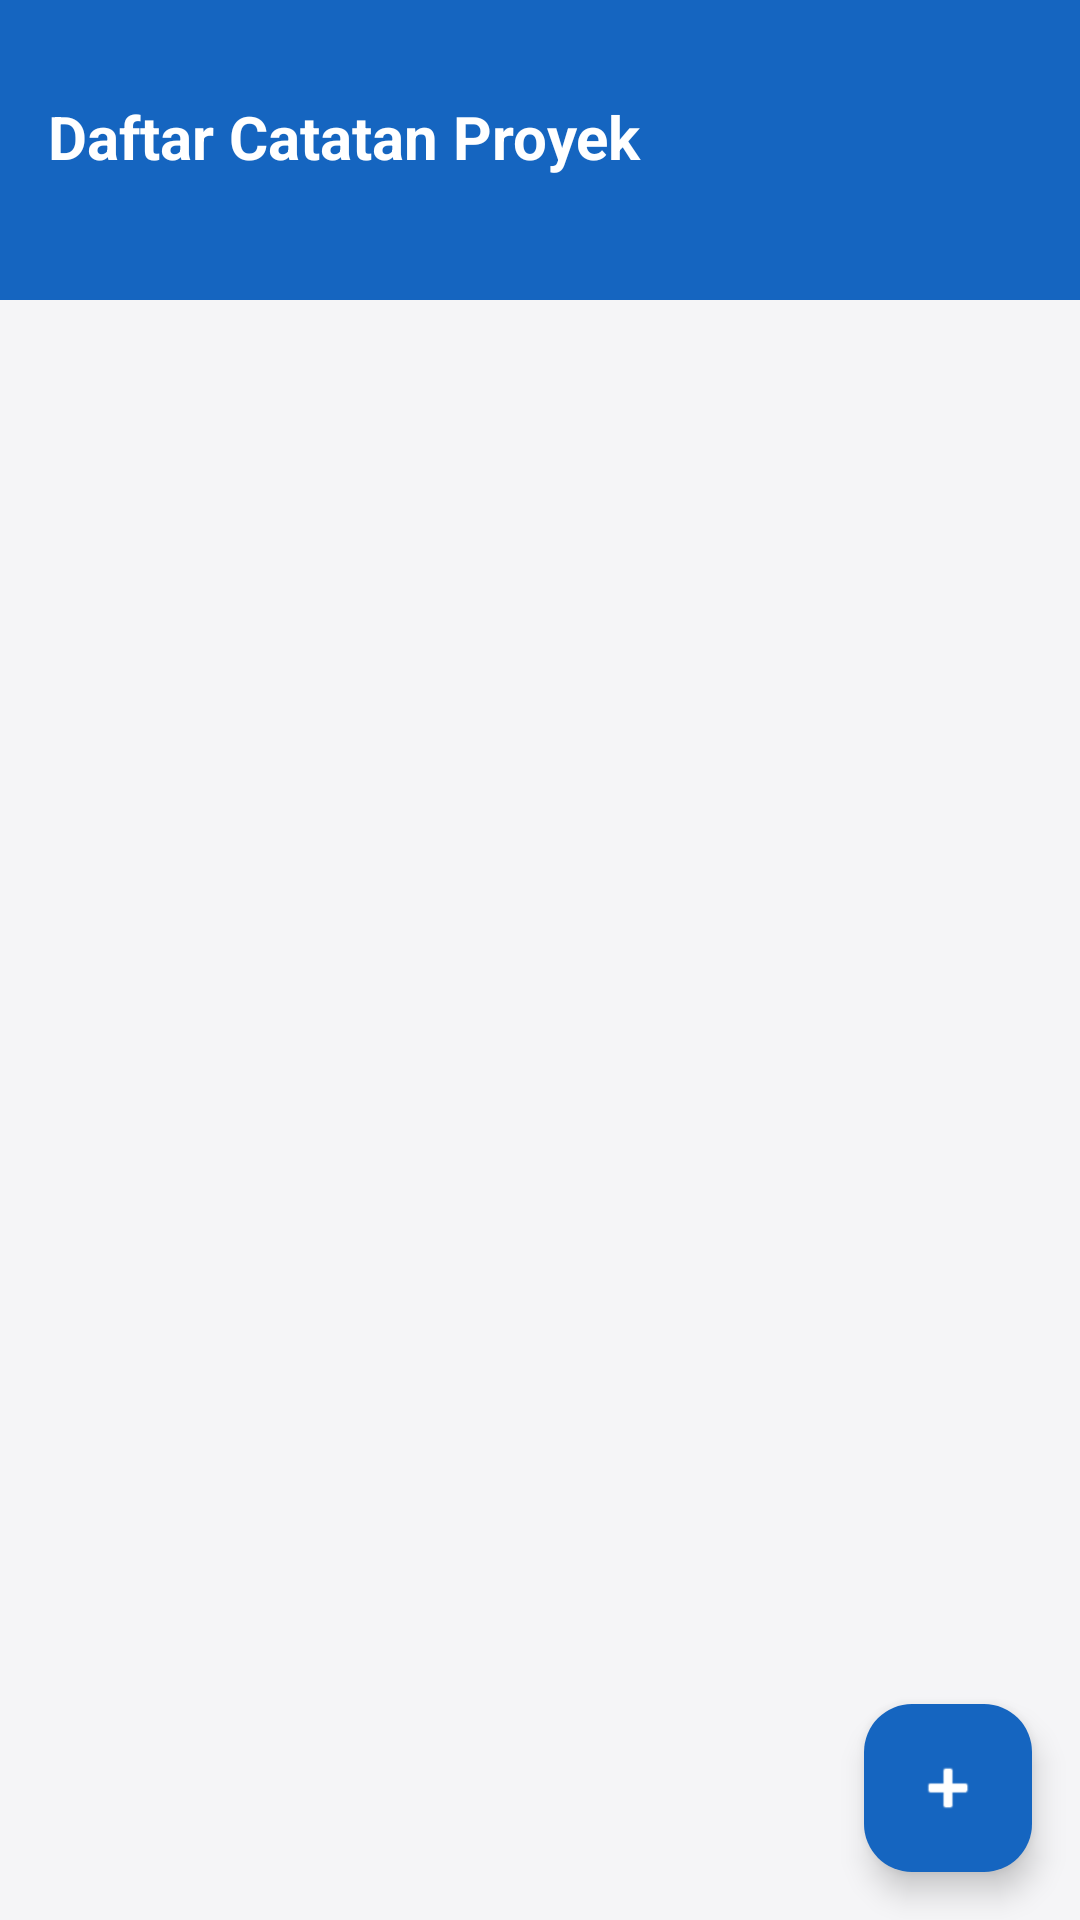

This screen was rendered from an Android layout file. Write that file and the resources it references.
<!-- AndroidManifest.xml: application theme Theme.Nisablossom -->
<!-- res/layout/fragment_note.xml -->
<?xml version="1.0" encoding="utf-8"?>
<androidx.constraintlayout.widget.ConstraintLayout
    xmlns:android="http://schemas.android.com/apk/res/android"
    xmlns:app="http://schemas.android.com/apk/res-auto"
    android:layout_width="match_parent"
    android:layout_height="match_parent"
    android:background="#F5F5F7"> 

    
    <View
        android:id="@+id/backgroundHeader"
        android:layout_width="0dp"
        android:layout_height="100dp"
        android:background="#1565C0"
        app:layout_constraintEnd_toEndOf="parent"
        app:layout_constraintStart_toStartOf="parent"
        app:layout_constraintTop_toTopOf="parent" />

    
    <TextView
        android:id="@+id/txtPageTitle"
        android:layout_width="wrap_content"
        android:layout_height="wrap_content"
        android:layout_marginStart="16dp"
        android:layout_marginTop="32dp"
        android:text="Daftar Catatan Proyek"
        android:textColor="@android:color/white"
        android:textSize="20sp"
        android:textStyle="bold"
        app:layout_constraintStart_toStartOf="parent"
        app:layout_constraintTop_toTopOf="parent" />

    
    <androidx.recyclerview.widget.RecyclerView
        android:id="@+id/rvNotes"
        android:layout_width="0dp"
        android:layout_height="0dp"
        android:layout_marginTop="16dp"
        android:padding="8dp"
        android:clipToPadding="false"
        app:layout_constraintTop_toBottomOf="@id/backgroundHeader"
        app:layout_constraintBottom_toBottomOf="parent"
        app:layout_constraintStart_toStartOf="parent"
        app:layout_constraintEnd_toEndOf="parent"/>

    
    <com.google.android.material.floatingactionbutton.FloatingActionButton
        android:id="@+id/fabAddNote"
        android:layout_width="wrap_content"
        android:layout_height="wrap_content"
        android:layout_margin="16dp"
        android:contentDescription="Tambah Note"
        android:src="@android:drawable/ic_input_add"
        app:backgroundTint="#1565C0"
        app:tint="@android:color/white"
        app:layout_constraintBottom_toBottomOf="parent"
        app:layout_constraintEnd_toEndOf="parent"/>

</androidx.constraintlayout.widget.ConstraintLayout>
<!-- resources referenced by this layout -->
<resources>
  <style name="Theme.Nisablossom" parent="Base.Theme.Nisablossom" />
  <style name="Base.Theme.Nisablossom" parent="Theme.Material3.DayNight.NoActionBar">
  
          
          <item name="android:statusBarColor">@android:color/transparent</item>
  
          
          <item name="android:windowDrawsSystemBarBackgrounds">true</item>
  
          
          <item name="android:windowLightStatusBar" tools:targetApi="m">true</item>
  
      </style>
</resources>
